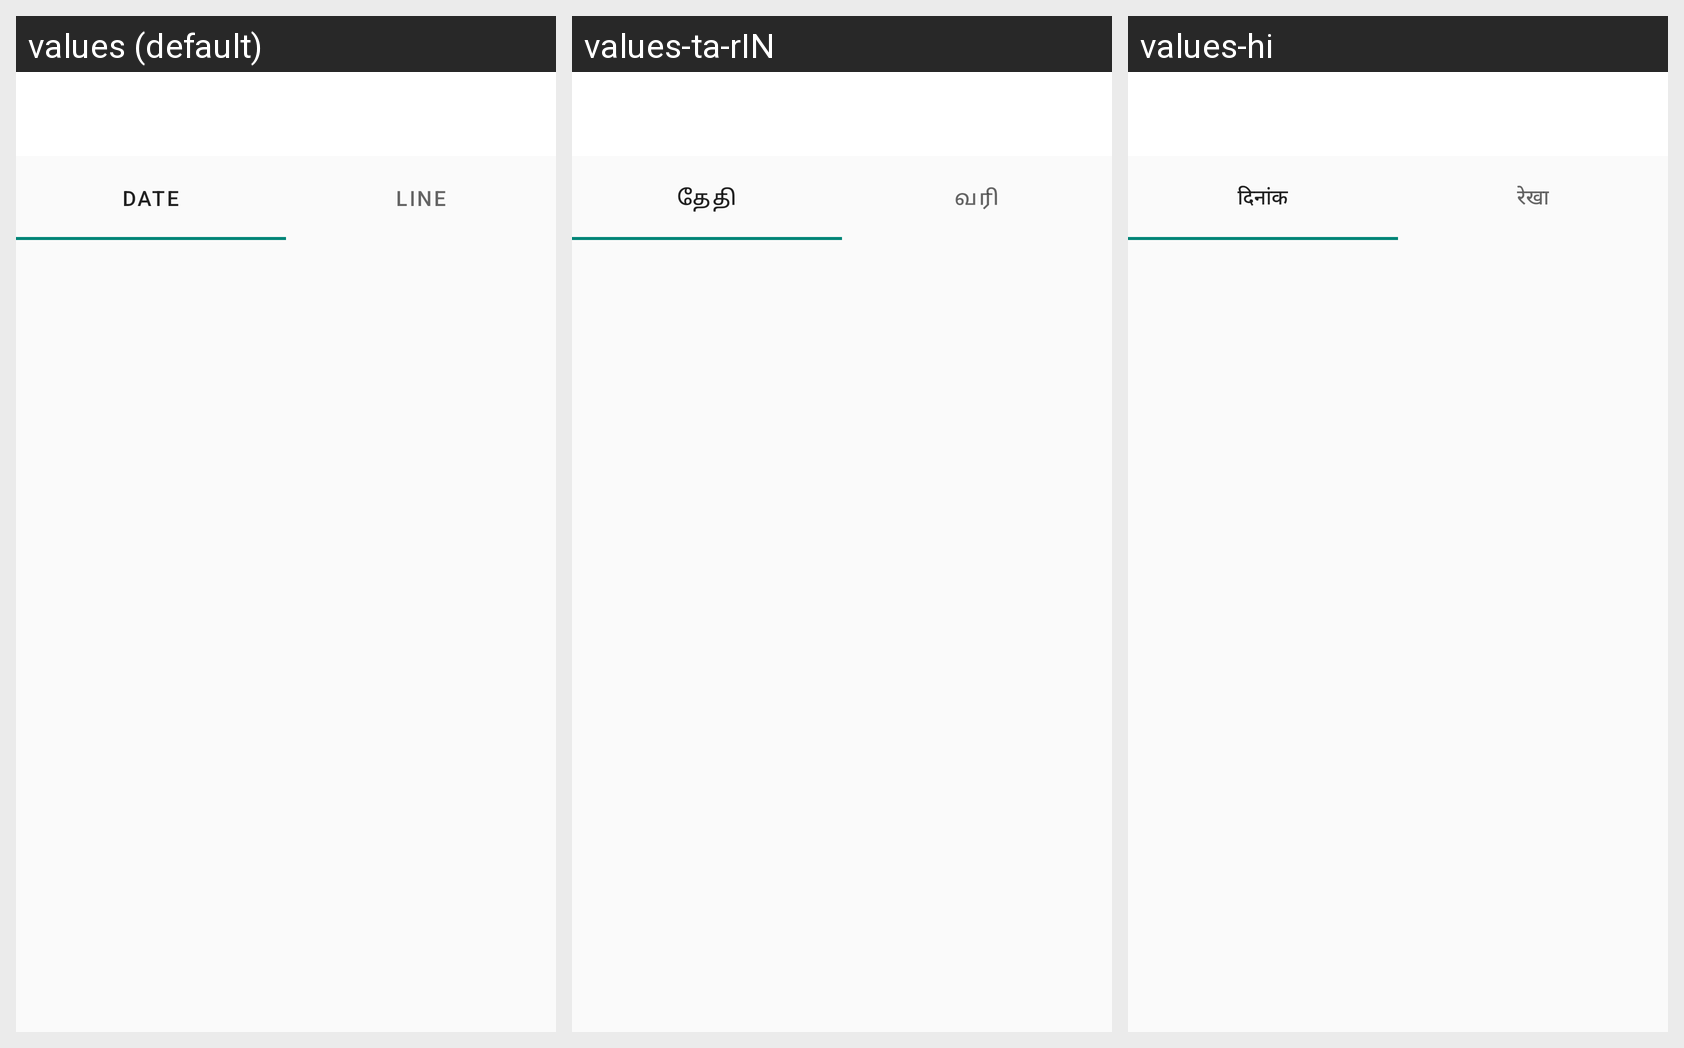

The Android screen above is rendered under several locales of the same app. Produce the string resources it draws, with the default and per-locale values.
Android screen res/layout/fragment_plan.xml rendered under 3 locales, left to right: values (default), values-ta-rIN, values-hi. Device: Nexus 5 (rendered at 1080×1920; each locale shown at half size, 540×960, under a caption strip naming it); theme Theme.VASOOL_DRIVE.
Strings drawn on this screen, with the default value and each locale's value (text and hints the layout hard-codes, and strings that could not be matched under every locale, appear in the picture but are not listed):

Date
  values: Date
  values-ta-rIN: தேதி
  values-hi: दिनांक

Line
  values: Line
  values-ta-rIN: வரி
  values-hi: रेखा
